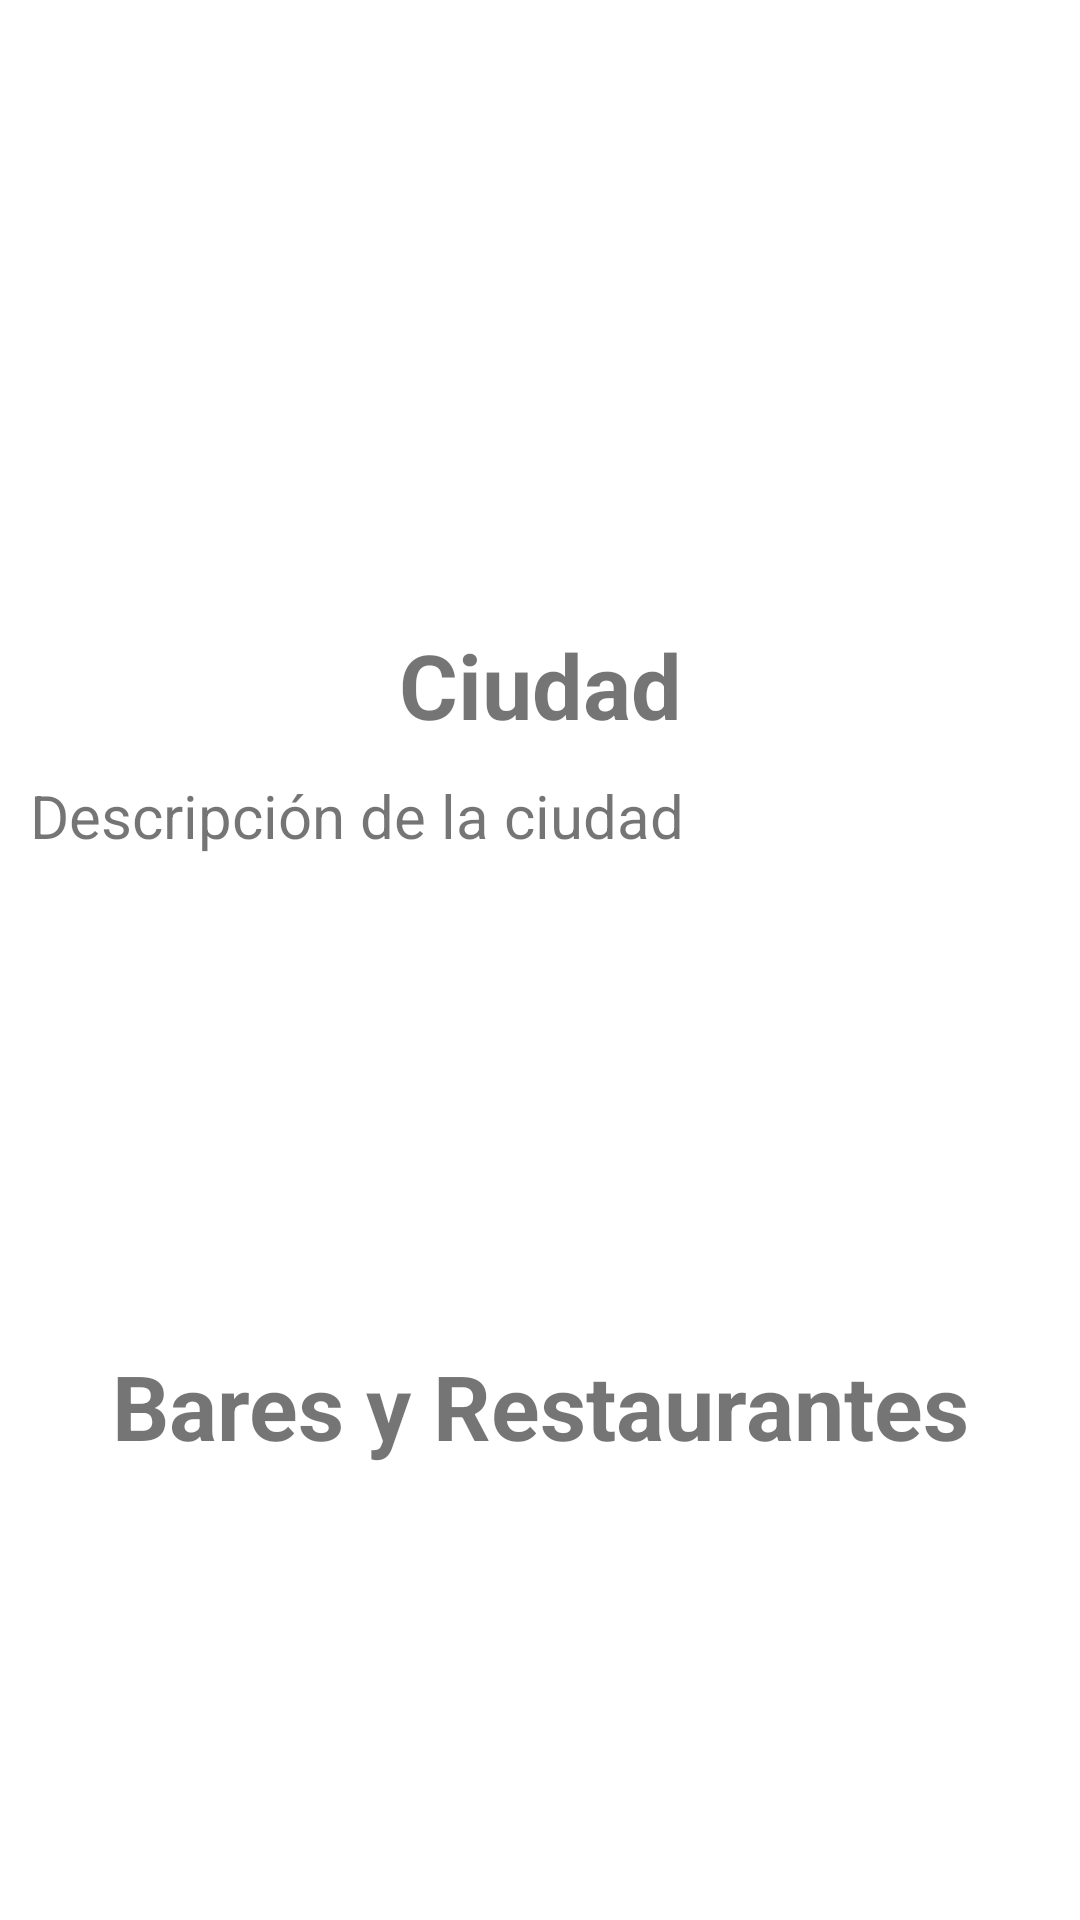

This screen was rendered from an Android layout file. Write that file and the resources it references.
<!-- AndroidManifest.xml: application theme Theme.LiveCity2.NoActionBar -->
<!-- res/layout/fragment_home.xml -->
<?xml version="1.0" encoding="utf-8"?>
<ScrollView xmlns:android="http://schemas.android.com/apk/res/android"
    xmlns:app="http://schemas.android.com/apk/res-auto"
    xmlns:tools="http://schemas.android.com/tools"
    android:layout_width="match_parent"
    android:layout_height="match_parent"
    tools:context=".ui.home.HomeFragment"
    android:orientation="vertical">
    <LinearLayout
        android:layout_width="match_parent"
        android:layout_height="match_parent"
        tools:context=".ui.home.HomeFragment"
        android:orientation="vertical">





    <ImageView
        android:id="@+id/imgCiudad"
        android:layout_width="match_parent"
        android:layout_height="200dp"
        android:src="@drawable/sevilla"
        android:scaleType="centerCrop"
        android:layout_marginStart="8dp"
        android:layout_marginTop="8dp"
        android:layout_marginEnd="8dp"
        android:gravity="center"
         />
    <TextView
        android:id="@+id/tvCiudad"
        android:layout_width="match_parent"
        android:layout_height="wrap_content"
        android:text="@string/ciudad"
        android:gravity="center"
        android:textSize="30dp"
        android:textStyle="bold"
        />
        <ScrollView
            android:layout_width="match_parent"
            android:layout_height="200dp">
            <TextView
                android:id="@+id/tvDescripcion"
                android:layout_width="match_parent"
                android:layout_height="wrap_content"
                android:layout_margin="10dp"
                android:textSize="20sp"
                android:text="@string/descripcionCiudad"

                />
        </ScrollView>

    <TextView
        android:layout_width="match_parent"
        android:layout_height="wrap_content"
        android:text="@string/bares"
        android:gravity="center"
        android:textSize="30dp"
        android:textStyle="bold"
        />

    <androidx.recyclerview.widget.RecyclerView
        android:id="@+id/rvBares"
        android:layout_width="match_parent"
        android:layout_height="wrap_content" />
    </LinearLayout>
</ScrollView>
<!-- resources referenced by this layout -->
<resources>
  <string name="bares">Bares y Restaurantes</string>
  <string name="ciudad">Ciudad</string>
  <string name="descripcionCiudad">Descripción de la ciudad</string>
  <style name="Theme.LiveCity2.NoActionBar">
          <item name="windowActionBar">false</item>
          <item name="windowNoTitle">true</item>
      </style>
</resources>
